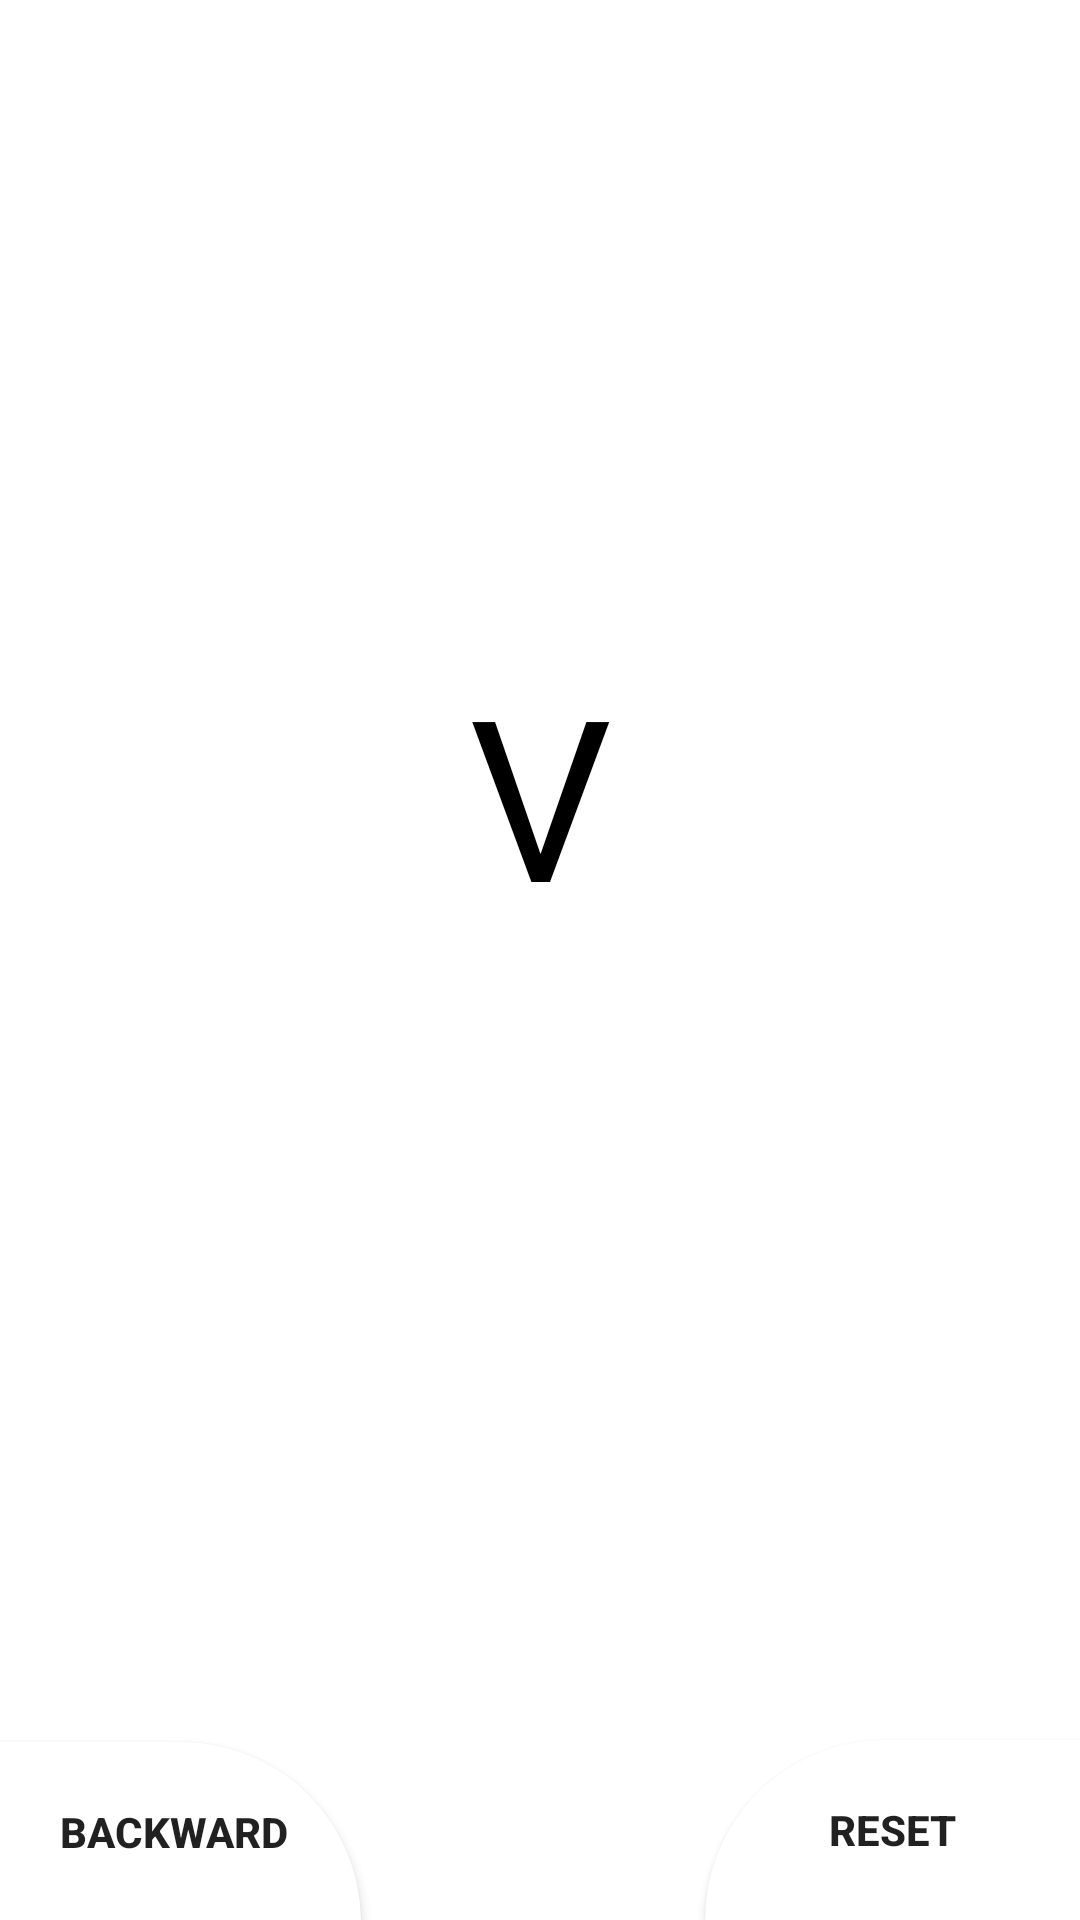

Here is an Android app screen rendered from its layout file. Give the layout XML and the strings, colors and styles it references.
<!-- AndroidManifest.xml: application theme Theme.Client -->
<!-- res/layout/admin_queue.xml -->
<?xml version="1.0" encoding="utf-8"?>
<RelativeLayout xmlns:android="http://schemas.android.com/apk/res/android"
    xmlns:app="http://schemas.android.com/apk/res-auto"
    xmlns:tools="http://schemas.android.com/tools"
    android:layout_width="match_parent"
    android:layout_height="match_parent"
    android:background="@drawable/control_admin_queue"
    tools:context=".AdminQueue">

    <TextView
        android:id="@+id/textView"
        android:layout_width="wrap_content"
        android:layout_height="wrap_content"
        android:layout_alignParentStart="true"
        android:layout_alignParentEnd="true"
        android:layout_alignParentBottom="true"
        android:layout_marginStart="100dp"
        android:layout_marginEnd="100dp"
        android:layout_marginBottom="530dp"
        android:text="Admin Queue"
        android:textColor="@color/white"
        android:textSize="30sp"

        android:textStyle="bold" />

    <ImageView
        android:id="@+id/EmergencyA"
        android:layout_width="100dp"
        android:layout_height="100dp"
        android:layout_marginStart="150dp"
        android:layout_marginTop="530dp"
        android:layout_marginEnd="168dp"
        app:layout_constraintEnd_toEndOf="parent"
        app:layout_constraintTop_toTopOf="parent"
        app:srcCompat="@drawable/ic_emergency" />

    <TextView
        android:id="@+id/queueNumA"
        android:layout_width="match_parent"
        android:layout_height="257dp"
        android:layout_alignParentStart="true"
        android:layout_alignParentEnd="true"
        android:layout_alignParentBottom="true"
        android:layout_marginStart="0dp"
        android:layout_marginEnd="0dp"
        android:layout_marginBottom="247dp"
        android:background="@color/white"
        android:gravity="center"
        android:padding="8dp"
        android:text="V"
        android:textColor="@color/black"
        android:textSize="75sp" />

    <TextView
        android:id="@+id/textView2"
        android:layout_width="wrap_content"
        android:layout_height="wrap_content"
        android:layout_alignParentStart="true"
        android:layout_alignParentEnd="true"
        android:layout_alignParentBottom="true"
        android:layout_centerHorizontal="true"
        android:layout_marginStart="100dp"
        android:layout_marginEnd="120dp"
        android:layout_marginBottom="210dp"
        android:text="Counter No"
        android:textColor="@color/white"

        android:textSize="30sp"
        android:textStyle="bold" />

    <TextView
        android:id="@+id/counternoA"
        android:layout_width="57dp"
        android:layout_height="wrap_content"
        android:layout_alignParentStart="true"
        android:layout_alignParentEnd="true"
        android:layout_alignParentBottom="true"
        android:layout_centerHorizontal="true"
        android:layout_marginStart="265dp"
        android:layout_marginBottom="210dp"
        android:text="0"
        android:textColor="@color/white"

        android:textSize="30sp"
        android:textStyle="bold" />

    <Button
        android:id="@+id/buttonResetA"
        android:layout_width="125dp"
        android:layout_height="60dp"
        android:layout_alignParentEnd="true"
        android:layout_alignParentBottom="true"
        android:layout_marginEnd="0dp"
        android:layout_marginBottom="0dp"
        android:background="@drawable/button_background2"
        android:backgroundTint="@color/white"
        android:gravity="center"
        android:text="Reset"
        android:textStyle="bold" />

    <Button
        android:id="@+id/buttonBackward"
        android:layout_width="125dp"
        android:layout_height="60dp"
        android:layout_alignParentStart="true"
        android:layout_alignParentBottom="true"
        android:layout_marginStart="-5dp"
        android:layout_marginBottom="-1dp"
        android:background="@drawable/button_background1"
        android:backgroundTint="@color/white"
        android:gravity="center"
        android:text="Backward"
        android:textStyle="bold" />


</RelativeLayout>
<!-- resources referenced by this layout -->
<resources>
  <color name="black">#FF000000</color>
  <color name="white">#FFFFFFFF</color>
  <!-- drawable button_background1 (drawable) -->
  <?xml version="1.0" encoding="utf-8"?>
  <shape xmlns:android="http://schemas.android.com/apk/res/android"
      android:shape="rectangle">
  
      <solid android:color="@color/white"/>
  
      <corners
          android:topLeftRadius="0dp"
          android:topRightRadius="1100dp"/>
  
  
  </shape>
  <!-- drawable button_background2 (drawable) -->
  <?xml version="1.0" encoding="utf-8"?>
  <shape xmlns:android="http://schemas.android.com/apk/res/android"
      android:shape="rectangle">
  
      <solid android:color="@color/white"/>
  
      <corners
          android:topLeftRadius="1100dp"
          android:topRightRadius="0dp"/>
  
  
  </shape>
  <style name="Theme.Client" parent="Theme.MaterialComponents.DayNight.NoActionBar">
          
          <item name="colorPrimaryVariant">@color/purple_700</item>
          <item name="colorOnPrimary">@color/white</item>
          
          <item name="colorSecondary">@color/teal_200</item>
          <item name="colorSecondaryVariant">@color/teal_700</item>
          <item name="colorOnSecondary">@color/black</item>
          
          
          <item name="colorPrimary">@color/primary</item>
          <item name="android:statusBarColor" tools:targetApi="l">@color/primary</item>
          
      </style>
  <color name="purple_700">#FF3700B3</color>
  <color name="teal_200">#FF03DAC5</color>
  <color name="teal_700">#FF018786</color>
  <color name="primary">#1C2E46</color>
</resources>
